Image classification data set "PBC_dataset_split" (XuanHoangee2/WhileBloodCellClassification on GitHub). Class labels (7): basophil, eosinophil, erythroblast, lymphocyte, monocyte, neutrophil, platelet.

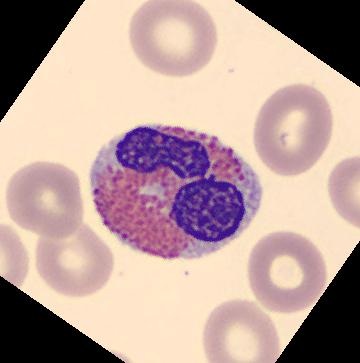
Label: eosinophil

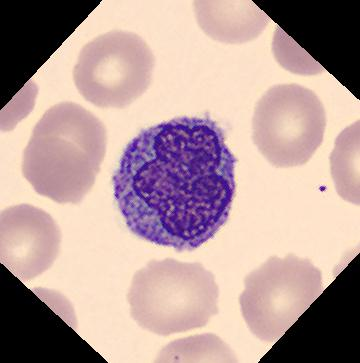
Label: monocyte

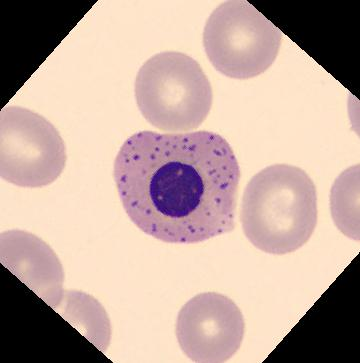
Label: erythroblast

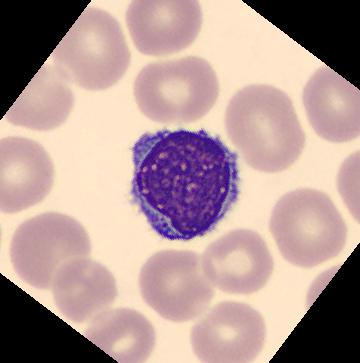
Label: lymphocyte

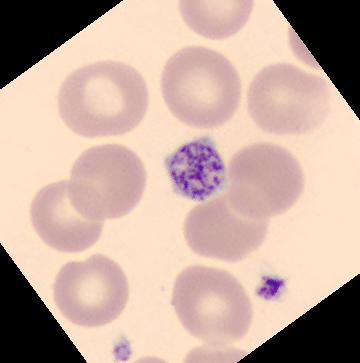
Label: platelet

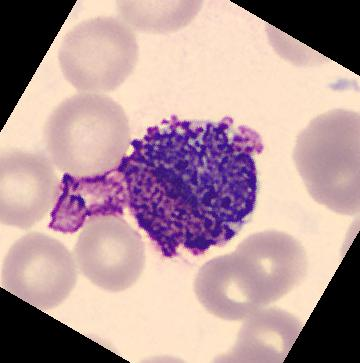
Label: basophil
